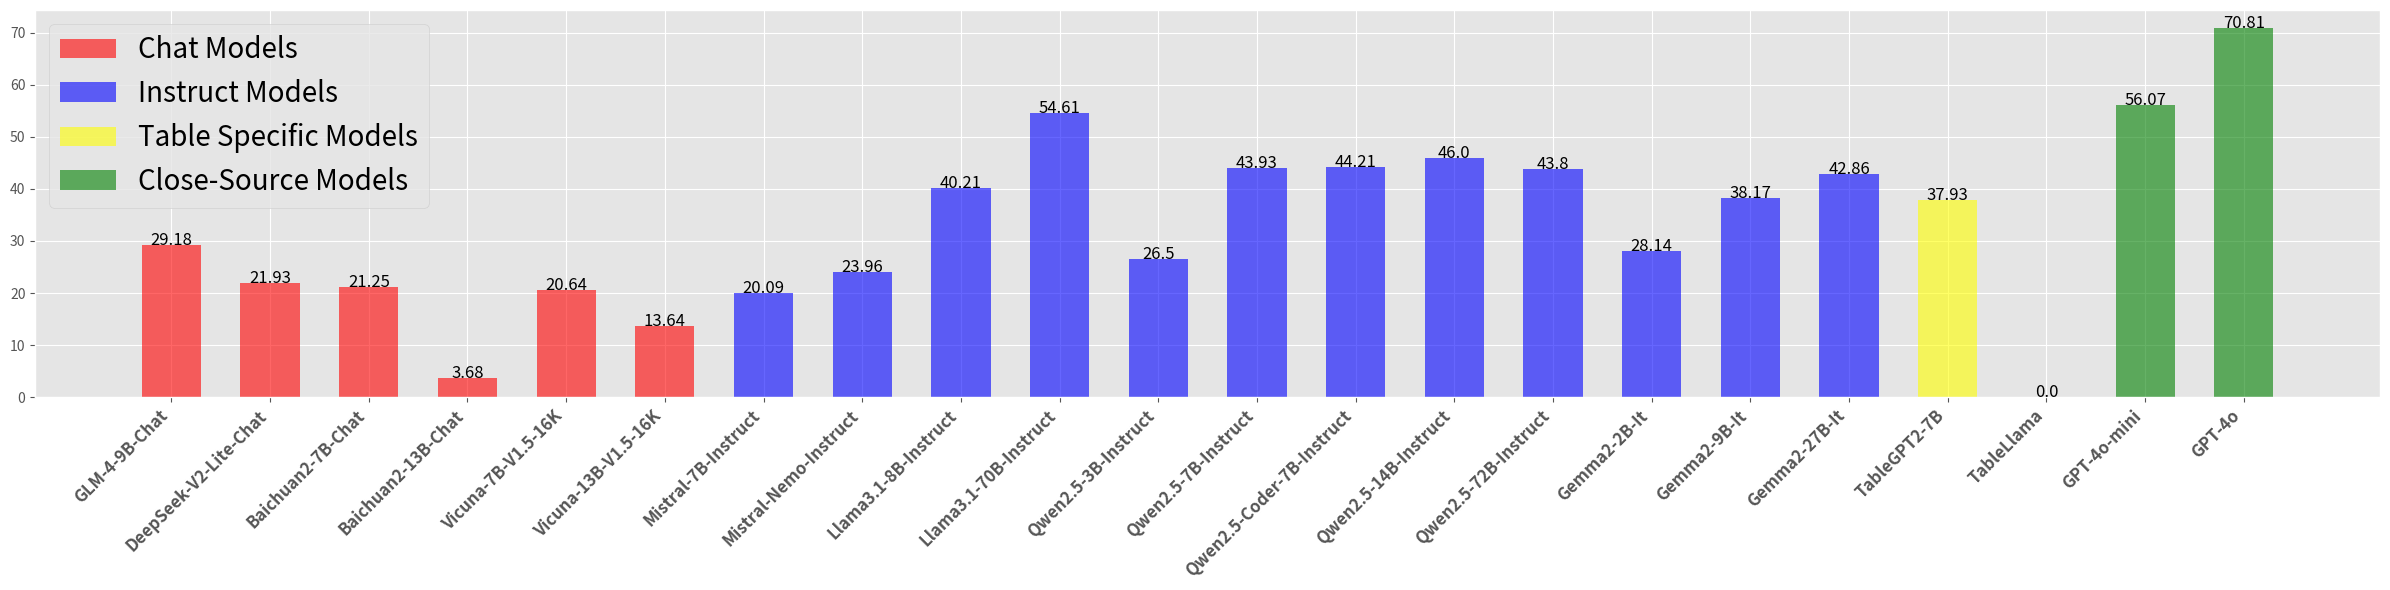

Generate this figure with matplotlib: (Note: this script raises an exception after producing the figure.)
import matplotlib.pyplot as plt
import matplotlib.image as mpimg

plt.style.use('ggplot')
plt.figure(figsize=[24, 6])
models = 'GLM-4-9B-Chat DeepSeek-V2-Lite-Chat Baichuan2-7B-Chat Baichuan2-13B-Chat Vicuna-7B-V1.5-16K Vicuna-13B-V1.5-16K Mistral-7B-Instruct Mistral-Nemo-Instruct Llama3.1-8B-Instruct Llama3.1-70B-Instruct Qwen2.5-3B-Instruct Qwen2.5-7B-Instruct Qwen2.5-Coder-7B-Instruct Qwen2.5-14B-Instruct Qwen2.5-72B-Instruct Gemma2-2B-It Gemma2-9B-It Gemma2-27B-It TableGPT2-7B TableLlama GPT-4o-mini GPT-4o'.split()
values = '29.18 21.93 21.25 3.68 20.64 13.64 20.09 23.96 40.21 54.61 26.50 43.93 44.21 46.00 43.80 28.14 38.17 42.86 37.93 0.00 56.07 70.81'.split()
values = [float(item) for item in values]
colors = ['red'] * 6 + ['blue'] * 12 + ['yellow'] * 2 + ['green'] * 2
labels = ['Chat Models'] + [None] * 5 + ['Instruct Models'] + [None] * 11 + ['Table Specific Models', None] + ['Close-Source Models', None]
x = list(range(22))
plt.xticks(x, models, fontsize=12, weight='bold')
plt.bar(x, values, color=colors, alpha=0.6, label=labels, width=0.6)
plt.xticks(rotation=45, ha='right')

for i in range(len(values)):
    plt.text(i, values[i], str(values[i]), ha='center', fontsize=12)
plt.legend(fontsize=20)
plt.tight_layout()
plt.savefig('symDataset/charts/bar.pdf', bbox_inches='tight')
plt.show()
